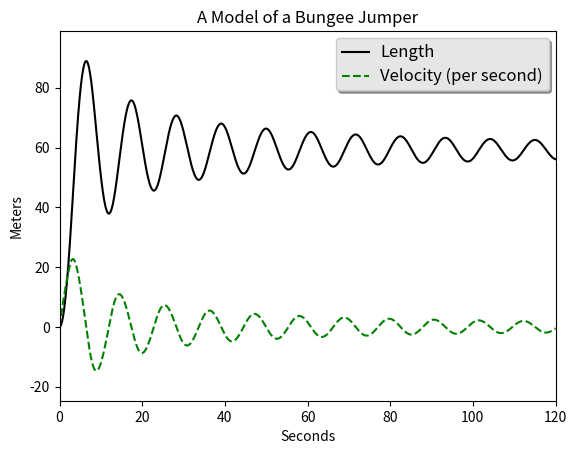

Write the Python code that produced this figure.
import math
import matplotlib.pyplot as plt

def main():
    simLength = 120
    dt = 0.001
    time = [0]
    mass = 119
    accelGrav = 9.81
    springConstant = 40
    unWeightLength = 30
    weight = mass * accelGrav
    radius = .76

    velocity = [0]
    length = [0]

    weightDisplace = weight / springConstant
    projectedArea = math.pi * radius * radius
    airFriction = -0.65 * projectedArea * velocity[0] * math.fabs(velocity[0])

    if length[-1] > unWeightLength:
        restoringSpringForce = -springConstant * (length[-1] - unWeightLength)
    else:
        restoringSpringForce = 0
    force = weight + restoringSpringForce + airFriction
    acceleration = force / mass

    for i in range(1, int(simLength / dt) + 1):
        time.append(i * dt)
        velocity.append(velocity[i -1] + acceleration * dt)
        length.append(length[i - 1] + velocity[-1] * dt)

        if length[-1] > unWeightLength:
            restoringSpringForce = -springConstant * (length[-1] - unWeightLength)
        else:
            restoringSpringForce = 0

        airFriction = -0.65 * projectedArea * velocity[-1] * abs(velocity[-1])
        force = weight + restoringSpringForce + airFriction
        acceleration = force / mass

    plt.plot(time, length, 'k-', label = 'Length')
    plt.plot(time, velocity, 'g--', label = 'Velocity (per second)')
    plt.xlabel('Seconds')
    plt.ylabel('Meters')
    plt.title('A Model of a Bungee Jumper')
    plt.axis([0, simLength, min(velocity) - 10, max(length) + 10])
    legend = plt.legend(loc = 'upper right', shadow = True)
    frame =  legend.get_frame()
    frame.set_facecolor('0.90')
    for label in legend.get_texts():
        label.set_fontsize('large')
    for label in legend.get_lines():
        label.set_linewidth(1.5)
    plt.show()

main()
